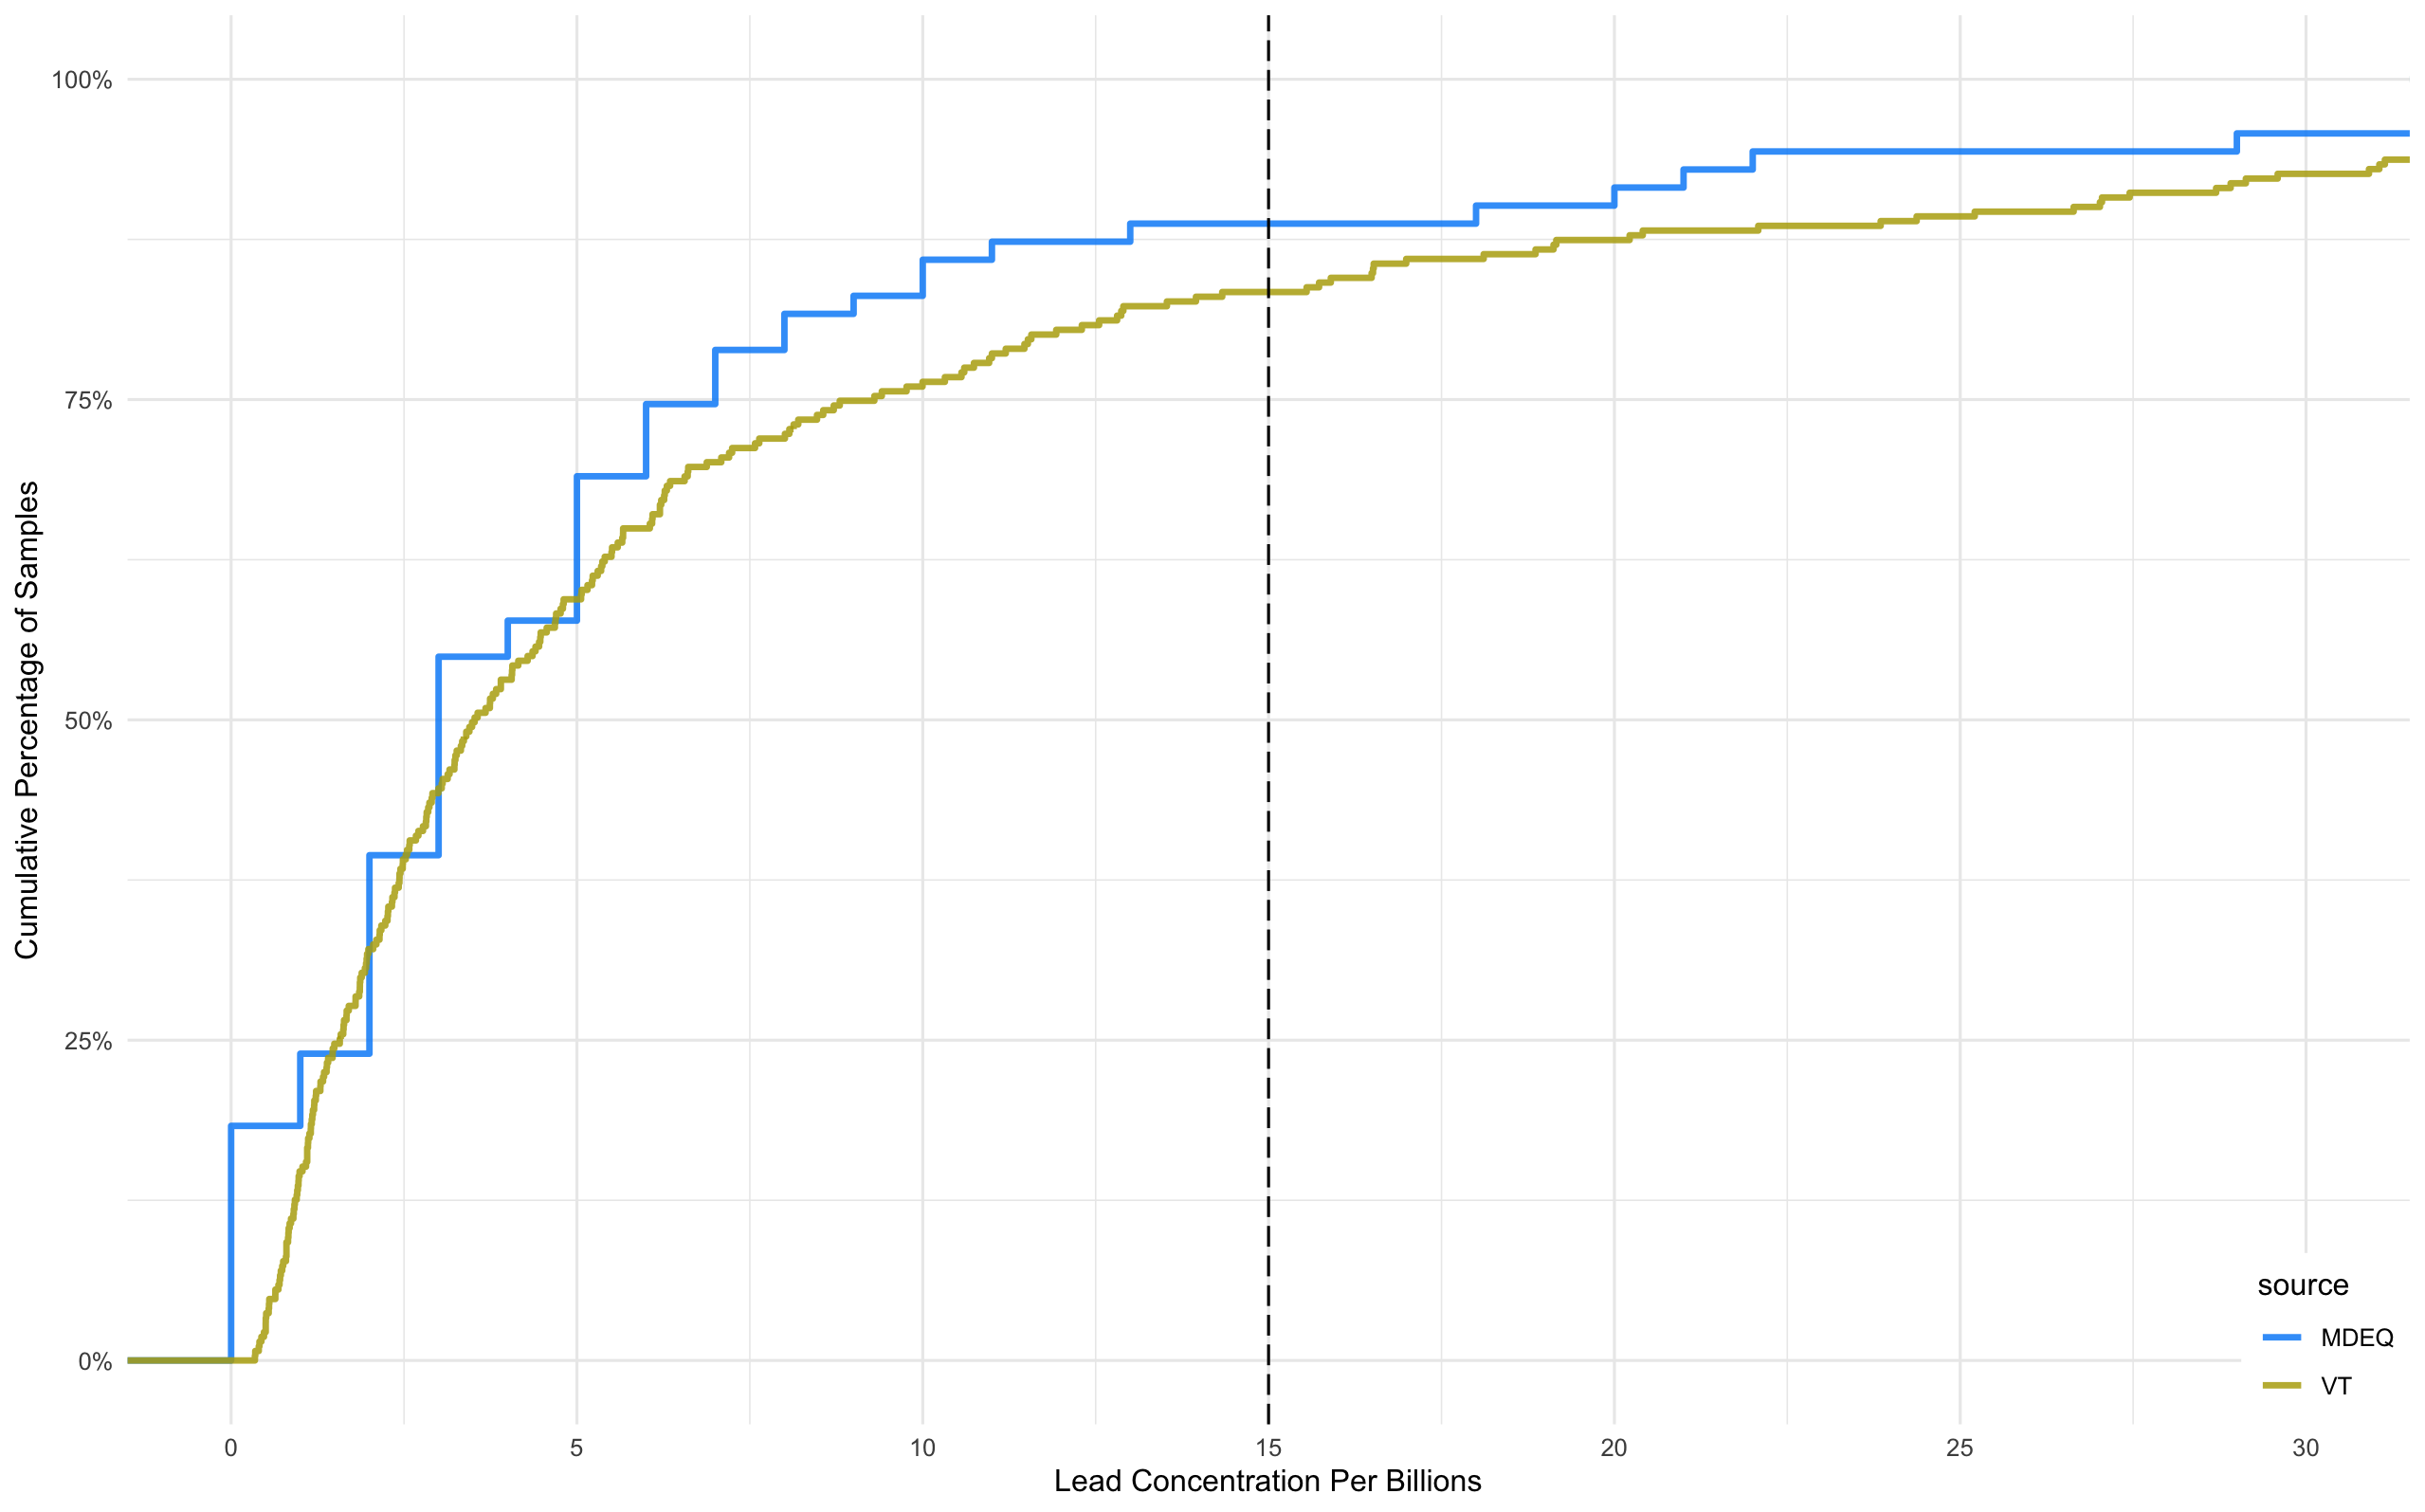

Recreate this plot in R.
library(tidyverse)
library(scales)
library(ggthemes)
library(NatParksPalettes)

#citation: replication of the lower half visualization of 
#https://bsky.app/profile/sponce1.bsky.social/post/3m4loeucfgs2y
#without looking at the code

flint_mdeq <- readr::read_csv('https://raw.githubusercontent.com/rfordatascience/tidytuesday/main/data/2025/2025-11-04/flint_mdeq.csv')
flint_vt <- readr::read_csv('https://raw.githubusercontent.com/rfordatascience/tidytuesday/main/data/2025/2025-11-04/flint_vt.csv')

flint_mdeq_vt <- flint_mdeq %>%
  select(sample, lead) %>%
  mutate(source = "MDEQ") %>%
  rbind(flint_vt %>% mutate(source = "VT"))

#xlim will cut the data at the point and force the plot to still sum to 1
flint_mdeq_vt %>%
  ggplot(aes(x = lead, color = source))+
  stat_ecdf(linewidth = 1.1, alpha = 0.85) +
  geom_vline(xintercept = 15, linetype = "longdash") +
  coord_cartesian(xlim = c(0,30)) +
  scale_y_continuous(labels = scales::label_percent()) +
  scale_x_continuous(breaks = seq(0,30,5)) +
  labs(x = "Lead Concentration Per Billions", y = "Cumulative Percentage of Samples") +
  NatParksPalettes::scale_color_natparks_d(name = "Charmonix", override.order = )  +
  theme_minimal() +
  theme(legend.justification = c("right","bottom"),
        legend.position = "inside",
        legend.background = element_rect(fill = "white", color = "white"))
